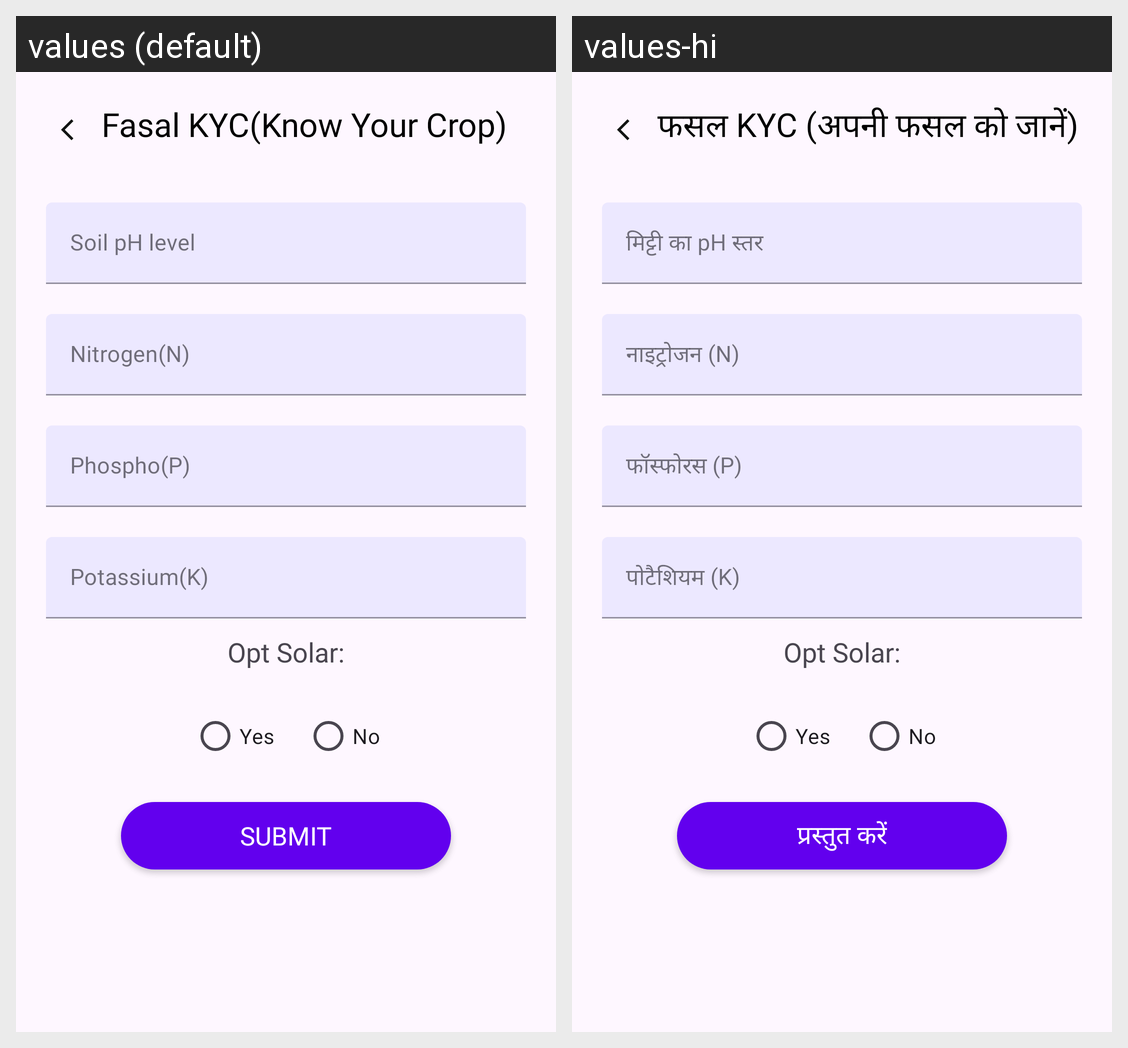

Here is an Android app screen in its default locale and in the app's own translations. Write out the translated-string differences for the strings that appear on this screen.
Android screen res/layout/activity_crop_prediction.xml rendered under 2 locales, left to right: values (default), values-hi. Device: Nexus 5 (rendered at 1080×1920; each locale shown at half size, 540×960, under a caption strip naming it); theme Theme.SS31.
Strings drawn on this screen, with the default value and each locale's value (text and hints the layout hard-codes, and strings that could not be matched under every locale, appear in the picture but are not listed):

fasal_kyc
  values: Fasal KYC(Know Your Crop)
  values-hi: फसल KYC (अपनी फसल को जानें)

soil_pH
  values: Soil pH level
  values-hi: मिट्टी का pH स्तर

nitrogen
  values: Nitrogen(N)
  values-hi: नाइट्रोजन (N)

phosphorus
  values: Phospho(P)
  values-hi: फॉस्फोरस (P)

potassium
  values: Potassium(K)
  values-hi: पोटैशियम (K)

opt_solar
  values: Opt Solar:
  values-hi: Opt Solar:  [not translated; the default value is used]

submit
  values: SUBMIT
  values-hi: प्रस्तुत करें
